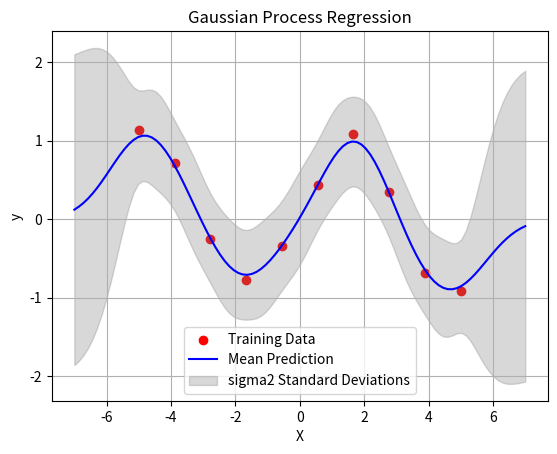

Write the Python code that produced this figure.
import numpy as np
import matplotlib.pyplot as plt

# Implementation of Gaussian Process Regression
class GaussianProcess:
    def __init__(self, kernel, noise):
        self.kernel = kernel
        self.noise = noise
        
    def fit(self, X, y):
        self.X = X
        self.y = y
        
        # Calculate covariance matrix
        self.K = self.kernel(X, X)
        self.K += self.noise * np.eye(X.shape[0])
        # Calculate mean and covariance of posterior distribution
        self.K_inv = np.linalg.inv(self.K)
        self.alpha = np.dot(self.K_inv, self.y)
        
    def predict(self, X_star):
        # Calculate mean and variance of predictive distribution
        K_star = self.kernel(self.X, X_star)
        y_pred = np.dot(K_star.T, self.alpha)
        K_star_star = self.kernel(X_star, X_star)
        y_var = K_star_star - np.dot(K_star.T, np.dot(self.K_inv, K_star))
        
        return y_pred.flatten(), np.diag(y_var)
        

# Define the kernel function
def rbf_kernel(X1, X2, length_scale=1.0, scale=1.0):
    dist_sq = np.sum(X1 ** 2, axis=1).reshape(-1, 1) + np.sum(X2 ** 2, axis=1) - 2 * np.dot(X1, X2.T)
    return scale * np.exp(-0.5 * dist_sq / length_scale**2)


# Generate synthetic data
np.random.seed(0)
X_train = np.linspace(-5, 5, 10).reshape(-1, 1)
y_train = np.sin(X_train) + np.random.randn(*X_train.shape) * 0.1

# Generate test inputs
X_test = np.linspace(-7, 7, 100).reshape(-1, 1)


# Create a Gaussian Process object
gp = GaussianProcess(kernel=rbf_kernel, noise=.1)

# Fit the GP model to the data
gp.fit(X_train, y_train)

# Make predictions
y_pred, y_var = gp.predict(X_test)

# Plot the results
# plt.figure(figsize=(10, 6))
plt.scatter(X_train, y_train, c='r', label='Training Data')
plt.plot(X_test, y_pred, c='b', label='Mean Prediction')
plt.fill_between(X_test.flatten(), y_pred - 2 * np.sqrt(y_var), y_pred + 2 * np.sqrt(y_var),
                 color='gray', alpha=0.3, label='sigma2 Standard Deviations')
plt.xlabel('X')
plt.ylabel('y')
plt.title('Gaussian Process Regression')
plt.legend()
plt.grid(True)
plt.show()